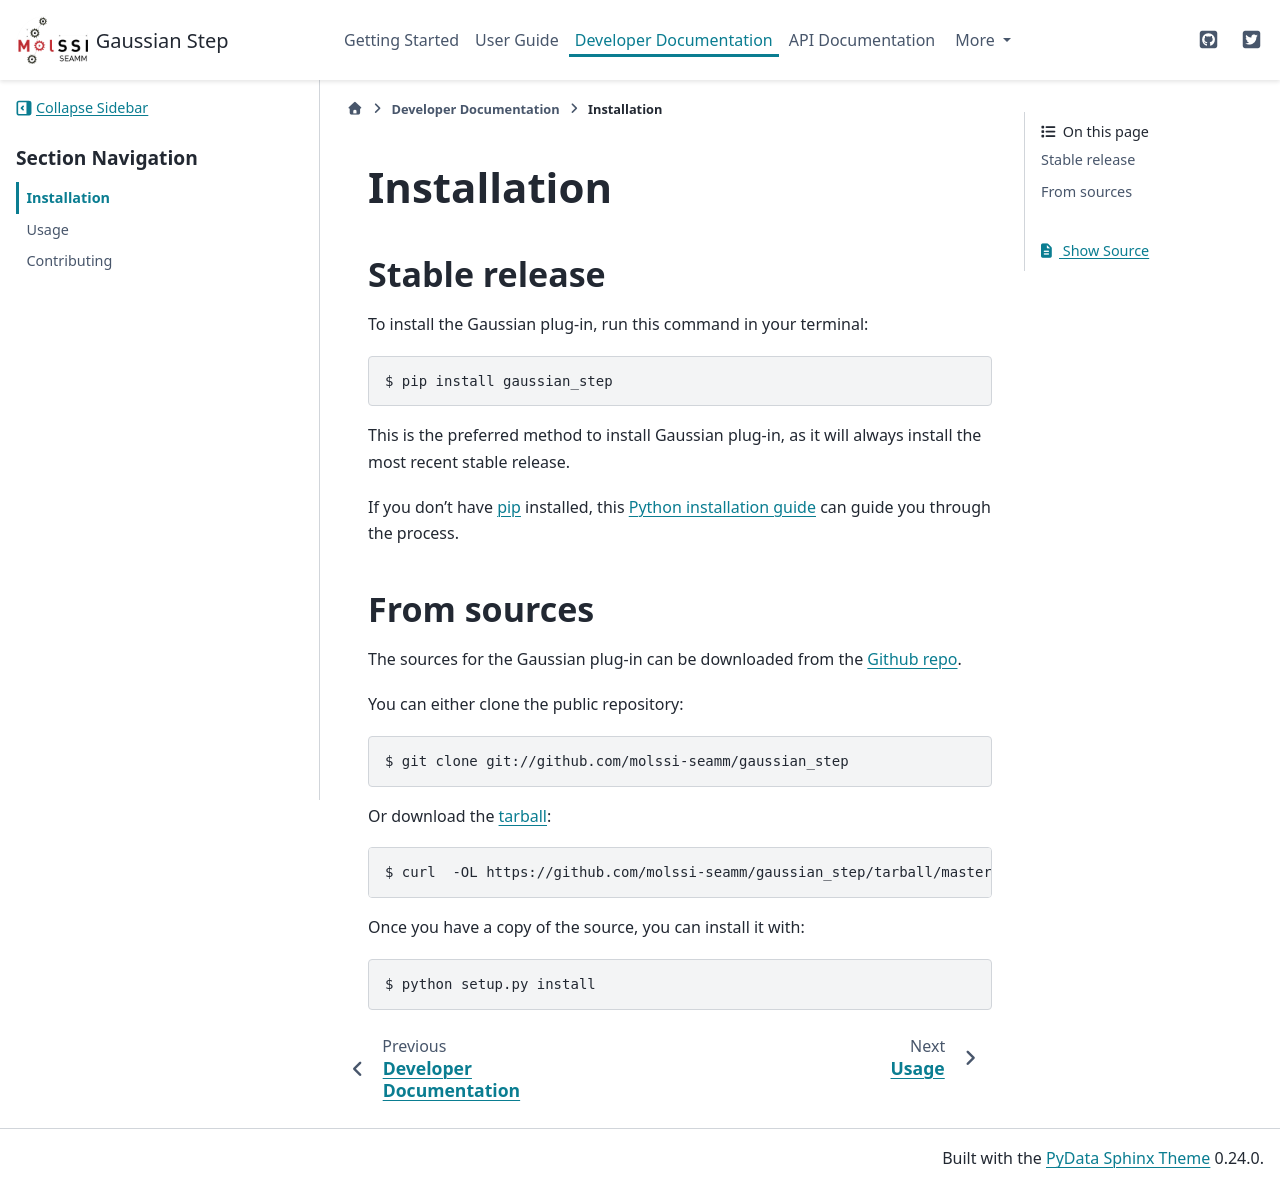

repository: molssi-seamm/gaussian_step · page: developer_guide/installation.html · generator: sphinx

.. highlight:: shell

============
Installation
============


Stable release
--------------

To install the Gaussian Step, run this command in your terminal:

.. code-block:: console

    $ pip install gaussian_step

This is the preferred method to install Gaussian Step, as it will always install the most recent stable release. 

If you don't have `pip`_ installed, this `Python installation guide`_ can guide
you through the process.

.. _pip: https://pip.pypa.io
.. _Python installation guide: http://docs.python-guide.org/en/latest/starting/installation/


From sources
------------

The sources for Gaussian Step can be downloaded from the `Github repo`_.

You can either clone the public repository:

.. code-block:: console

    $ git clone git://github.com/molssi-seamm/gaussian_step

Or download the `tarball`_:

.. code-block:: console

    $ curl  -OL https://github.com/molssi-seamm/gaussian_step/tarball/master

Once you have a copy of the source, you can install it with:

.. code-block:: console

    $ python setup.py install


.. _Github repo: https://github.com/molssi-seamm/gaussian_step
.. _tarball: https://github.com/molssi-seamm/gaussian_step/tarball/master
